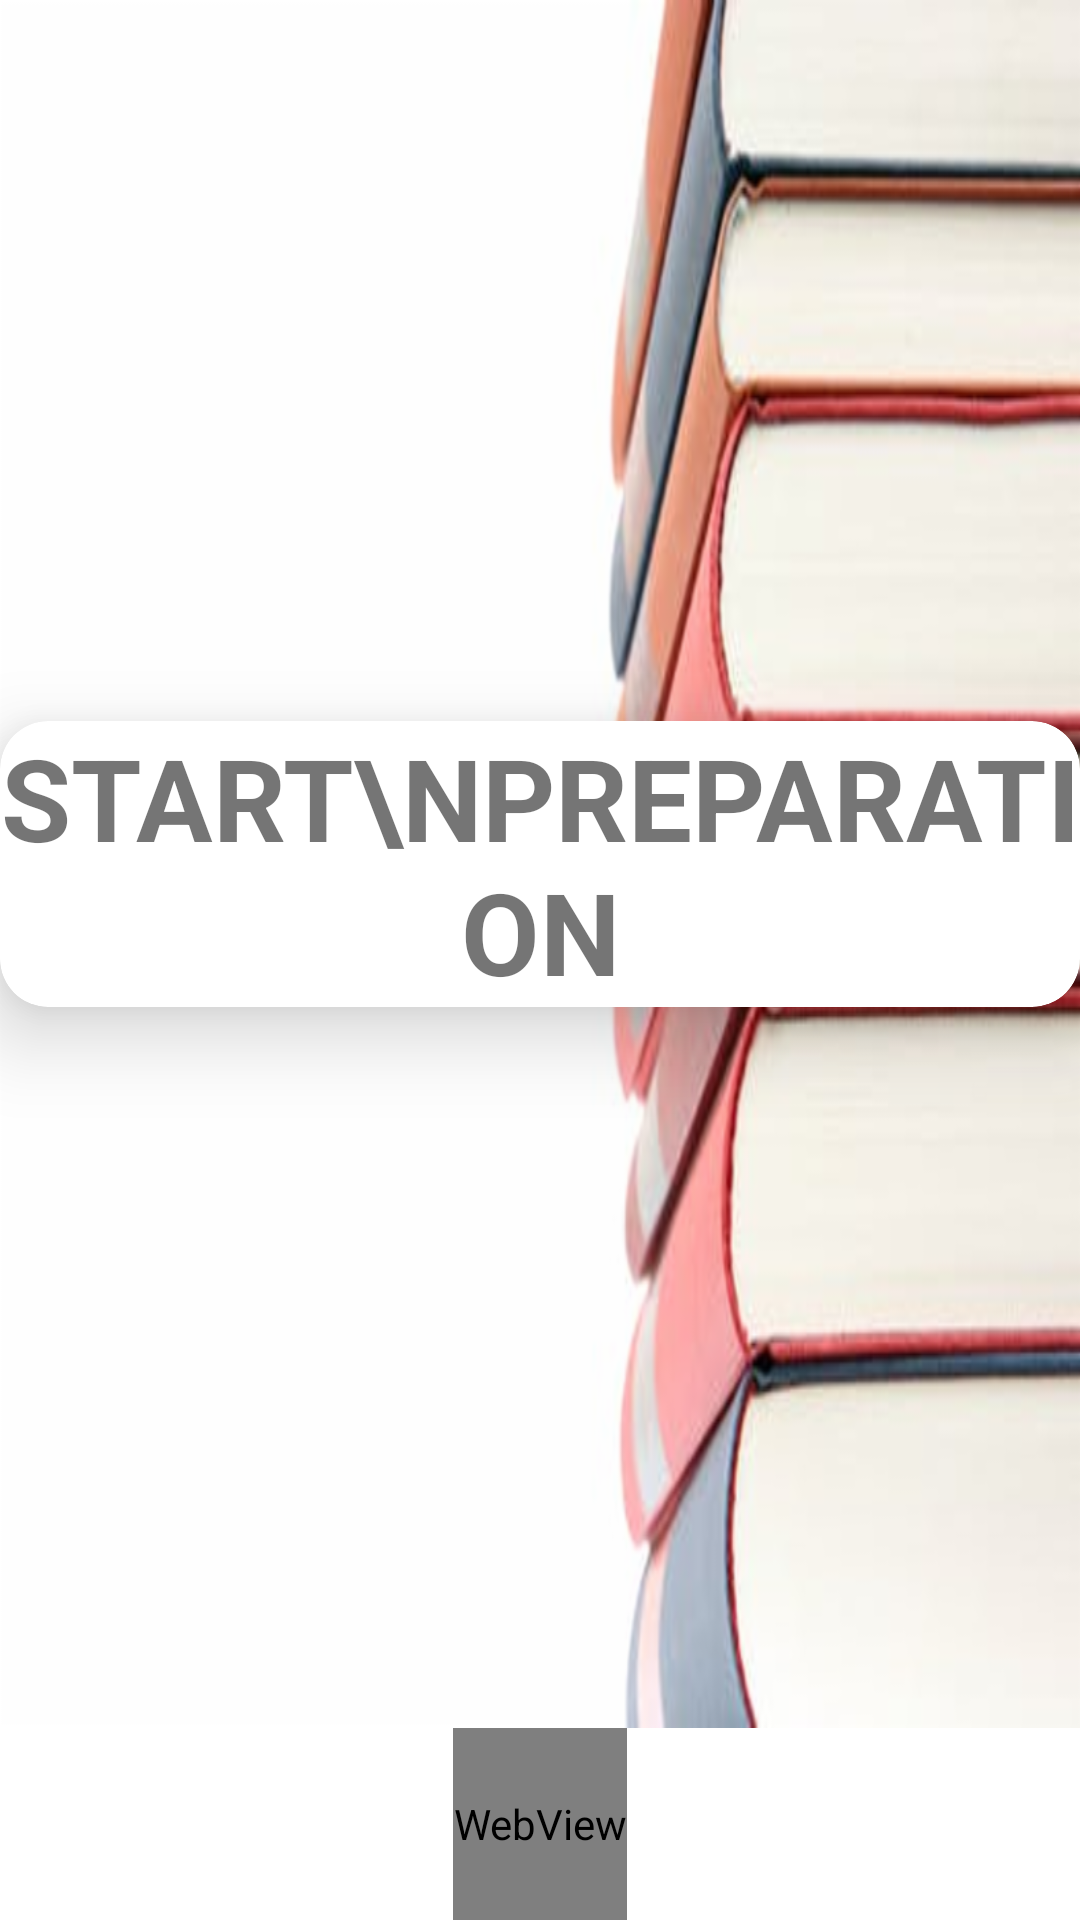

Layout XML and referenced resources for this Android screen:
<!-- AndroidManifest.xml: fallback theme Theme.MaterialComponents.DayNight.NoActionBar -->
<!-- res/layout/content_start_prepation_nav_drawer.xml -->
<?xml version="1.0" encoding="utf-8"?>
<LinearLayout xmlns:android="http://schemas.android.com/apk/res/android"
    xmlns:app="http://schemas.android.com/apk/res-auto"
    xmlns:tools="http://schemas.android.com/tools"
    android:layout_width="match_parent"
    android:layout_height="match_parent"
    android:orientation="vertical"
    app:layout_behavior="@string/appbar_scrolling_view_behavior"
    tools:context=".StartPrepationNavDrawer"
    tools:showIn="@layout/app_bar_start_prepation_nav_drawer">

    <RelativeLayout
        android:layout_width="match_parent"
        android:layout_height="0dp"
        android:layout_weight="9">

        <RelativeLayout
            android:layout_width="match_parent"
            android:layout_height="match_parent"
            android:background="@drawable/book"

            android:gravity="center_vertical|center_horizontal">

            <android.support.v7.widget.CardView
                android:layout_width="wrap_content"
                android:elevation="8dp"
                app:cardElevation="16dp"


                app:cardCornerRadius="16dp"
                android:layout_height="wrap_content">
                <TextView
                    android:id="@+id/startPrep"
                    android:layout_width="wrap_content"
                    android:layout_height="wrap_content"
                    android:text="Start\nPreparation"
                    android:textAlignment="center"
                    android:textAllCaps="true"
                    android:textSize="38sp"
                    android:textStyle="bold" />
            </android.support.v7.widget.CardView>

        </RelativeLayout>

    </RelativeLayout>

    <android.support.constraint.ConstraintLayout
        android:layout_width="match_parent"
        android:layout_height="0dp"
        android:layout_weight="1">

        <WebView
            android:id="@+id/adPlay1"
            android:layout_width="wrap_content"
            android:layout_height="match_parent"
            android:layout_marginEnd="8dp"
            android:layout_marginStart="8dp"
            android:background="#ffffff"
            android:foregroundGravity="center_horizontal"
            app:layout_constraintBottom_toBottomOf="parent"
            app:layout_constraintEnd_toEndOf="parent"
            app:layout_constraintStart_toStartOf="parent"
            app:layout_constraintTop_toTopOf="parent" />
    </android.support.constraint.ConstraintLayout>

</LinearLayout>
<!-- res/layout/app_bar_start_prepation_nav_drawer.xml (included above) -->
<?xml version="1.0" encoding="utf-8"?>
<android.support.design.widget.CoordinatorLayout xmlns:android="http://schemas.android.com/apk/res/android"
    xmlns:app="http://schemas.android.com/apk/res-auto"
    xmlns:tools="http://schemas.android.com/tools"
    android:layout_width="match_parent"
    android:layout_height="match_parent"
    tools:context=".StartPrepationNavDrawer">

    <android.support.design.widget.AppBarLayout
        android:layout_width="match_parent"
        android:layout_height="wrap_content"
        android:theme="@style/AppTheme.AppBarOverlay">

        <android.support.v7.widget.Toolbar
            android:id="@+id/toolbar"
            android:layout_width="match_parent"
            android:layout_height="?attr/actionBarSize"
            android:background="?attr/colorPrimary"
            app:popupTheme="@style/AppTheme.PopupOverlay" />

    </android.support.design.widget.AppBarLayout>

    <include
        layout="@layout/content_start_prepation_nav_drawer"
        android:layout_width="match_parent"
        android:layout_height="match_parent" />

</android.support.design.widget.CoordinatorLayout>
<!-- resources referenced by this layout -->
<resources>
  <!-- drawable book: png bitmap (drawable-hdpi, 69170 bytes) -->
  <style name="AppTheme.AppBarOverlay" parent="ThemeOverlay.AppCompat.Dark.ActionBar" />
  <style name="AppTheme.PopupOverlay" parent="ThemeOverlay.AppCompat.Light" />
</resources>
